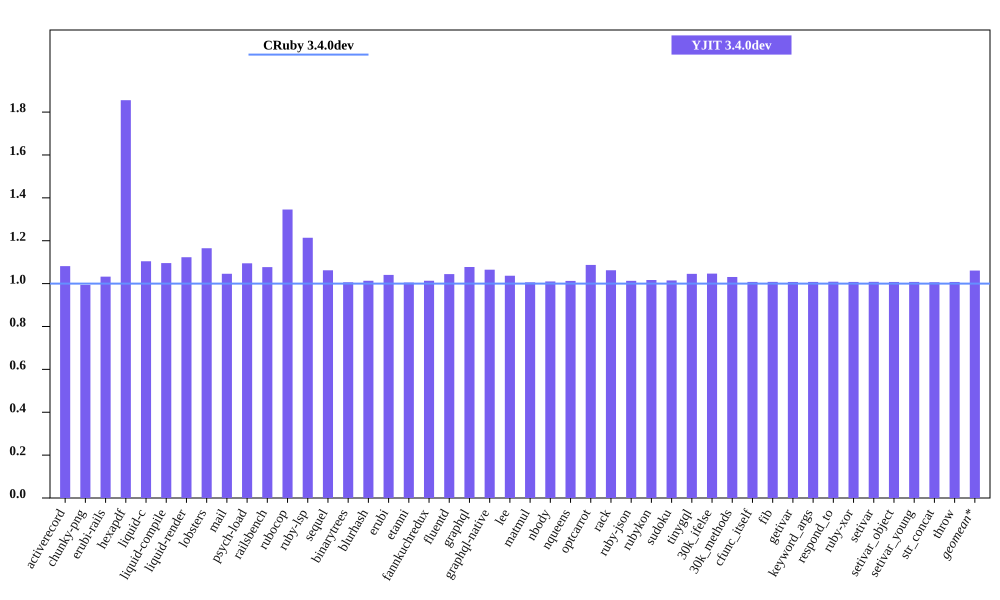

The table this chart was drawn from, first rows:
bench, CRuby 3.4.0dev mem (MiB), YJIT 3.4.0dev mem (MiB), Inline Code, Outlined Code, YJIT Mem overhead
activerecord, 60.18, 65.09, 1, 1
chunky-png, 59.61, 59.25, 1, 1
erubi-rails, 108.8, 112.4, 2, 2
hexapdf, 139.9, 259.5, 2, 2
liquid-c, 36.62, 40.44, 1, 1
liquid-compile, 34.2, 37.47, 1, 1
liquid-render, 37.59, 42.21, 1, 1
lobsters, 286.3, 333.5, 8, 7
mail, 67.68, 70.79, 1, 1
psych-load, 34.7, 37.98, 1, 1
railsbench, 107, 115.2, 3, 3
rubocop, 90.57, 121.9, 6, 5
ruby-lsp, 77.15, 93.65, 1, 1
sequel, 39.37, 41.81, 1, 1
binarytrees, 27.5, 27.66, 1, 1
blurhash, 22.99, 23.29, 1, 1
erubi, 31.01, 32.27, 1, 1
etanni, 24.48, 24.6, 1, 1
fannkuchredux, 21.39, 21.68, 1, 1
fluentd, 631.8, 659.8, 1, 1
graphql, 41.4, 44.61, 1, 1
graphql-native, 42.3, 45.05, 1, 1
lee, 34.47, 35.73, 1, 1
matmul, 27.04, 27.2, 1, 1
nbody, 21.38, 21.59, 1, 1
nqueens, 22.38, 22.66, 1, 1
optcarrot, 66.61, 72.42, 1, 1
rack, 30.67, 32.58, 1, 1
ruby-json, 22.65, 22.95, 1, 1
rubykon, 48.11, 48.92, 1, 1
sudoku, 21.43, 21.75, 1, 1
tinygql, 29.61, 30.96, 1, 1
30k_ifelse, 145.7, 152.4, 5, 5
30k_methods, 92.22, 95.07, 2, 2
cfunc_itself, 21.29, 21.46, 1, 1
fib, 21.29, 21.46, 1, 1
getivar, 21.3, 21.46, 1, 1
keyword_args, 21.29, 21.46, 1, 1
respond_to, 21.3, 21.49, 1, 1
ruby-xor, 22.43, 22.61, 1, 1
setivar, 21.3, 21.48, 1, 1
setivar_object, 21.3, 21.46, 1, 1
setivar_young, 21.3, 21.46, 1, 1
str_concat, 47.69, 47.99, 1, 1
throw, 21.3, 21.46, 1, 1
